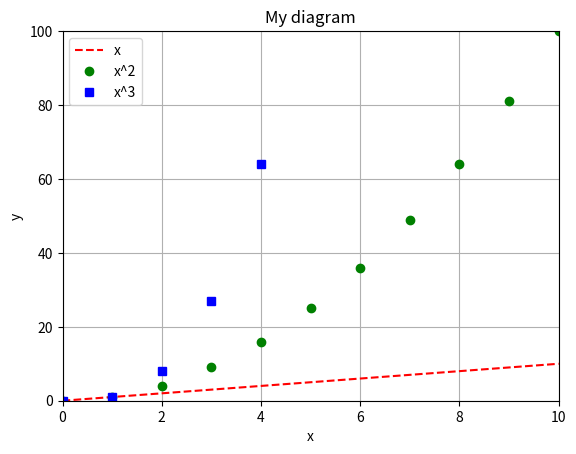

The matplotlib source for this figure:
from matplotlib.pyplot import *

x,y1,y2,y3 = [],[],[],[]
for i in range(11) :
    x.append(i)
    y1.append(i)
    y2.append(i**2)
    y3.append(i**3)
plot(x,y1,"r--",label="x")
plot(x,y2,"go",label="x^2")
plot(x,y3,"bs",label="x^3")
axis([0,10,0,100])
title("My diagram")
xlabel("x")
ylabel("y")
grid(True)
legend()
show()